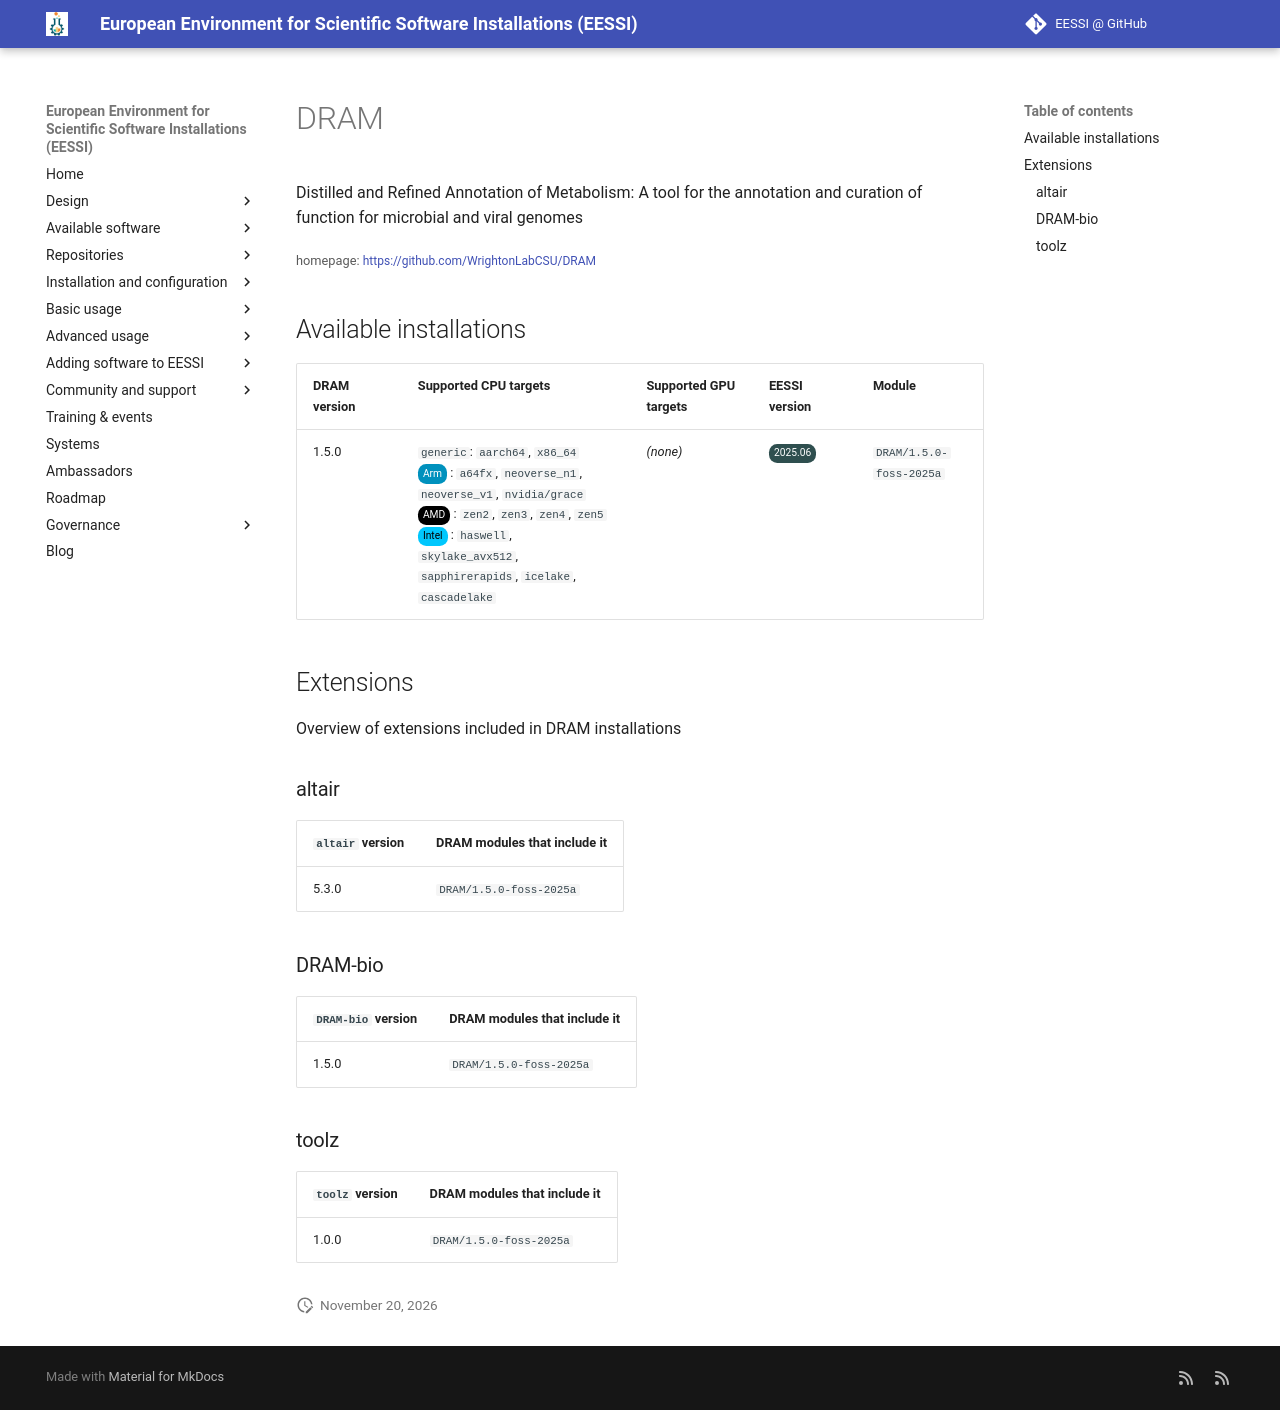

repository: EESSI/docs · page: available_software/detail/DRAM/index.html · generator: mkdocs

---
json_ld:
  '@context': https://schema.org
  '@type': SoftwareApplication
  applicationCategory: DeveloperApplication
  description: '

    Distilled and Refined Annotation of Metabolism: A tool for the annotation and

    curation of function for microbial and viral genomes

    '
  license: Not confirmed
  name: DRAM
  offers:
    '@type': Offer
    price: 0
  operatingSystem: LINUX
  review:
    '@type': Review
    author:
      '@type': Organization
      name: EESSI
    reviewBody: Application has been successfully made available on all architectures
      supported by EESSI
    reviewRating:
      '@type': Rating
      ratingValue: 5
  softwareRequirements: See https://www.eessi.io/docs/ for how to make EESSI available
    on your system
  softwareVersion: '[''1.5.0'']'
  url: https://github.com/WrightonLabCSU/DRAM
---
# DRAM



Distilled and Refined Annotation of Metabolism: A tool for the annotation and
curation of function for microbial and viral genomes


<small>homepage: </small><span class="software-link">[https://github.com/WrightonLabCSU/DRAM](https://github.com/WrightonLabCSU/DRAM)</span>

## Available installations


|DRAM version|Supported CPU targets|Supported GPU targets|EESSI version|Module|
| --- | --- | --- | --- | --- |
|1.5.0|`generic`: `aarch64`, `x86_64`<br/><span class="software-cpu-arm">Arm</span>: `a64fx`, `neoverse_n1`, `neoverse_v1`, `nvidia/grace`<br/><span class="software-cpu-amd">AMD</span>: `zen2`, `zen3`, `zen4`, `zen5`<br/><span class="software-cpu-intel">Intel</span>: `haswell`, `skylake_avx512`, `sapphirerapids`, `icelake`, `cascadelake`<br/>|*(none)*|<span class="software-eessi-version-202506">2025.06</span>|`DRAM/1.5.0-foss-2025a`|

## Extensions

Overview of extensions included in DRAM installations


### altair


|`altair` version|DRAM modules that include it|
| --- | --- |
|5.3.0|`DRAM/1.5.0-foss-2025a`|

### DRAM-bio


|`DRAM-bio` version|DRAM modules that include it|
| --- | --- |
|1.5.0|`DRAM/1.5.0-foss-2025a`|

### toolz


|`toolz` version|DRAM modules that include it|
| --- | --- |
|1.0.0|`DRAM/1.5.0-foss-2025a`|
